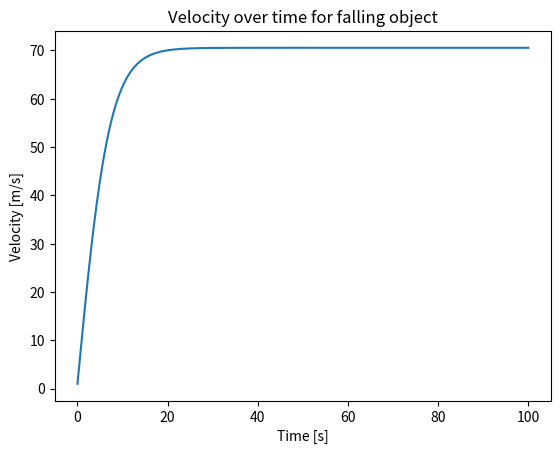

Here is the Python script that generated this plot:
import numpy as np
import matplotlib.pyplot as plt

params = {
    'Gravity': 9.81,            #m/s^2
    'Air_density': 1.255,       #kg/m^3 
    'Ball_mass': 1,             #kg
    'Ball_radius': .05,         #m
    'Drag_coefficient': .4     #unitless
}


def ball_motion(t, y, params):
    rho = params['Air_density']
    Cd = params['Drag_coefficient']
    A = np.pi * params['Ball_radius']**2
    drag_force = .5*(rho*Cd*A*y**2)
    return params['Gravity'] - drag_force/params['Ball_mass']

def euler(odefun, tspan, y0):
    tprev = tspan[0]
    y = np.zeros_like(tspan)
    y[0] = y0
    for i in range(1, len(tspan)):
        t = tspan[i]
        h = t - tprev
        y[i] = y[i-1] + odefun(t, y[i-1], params)*h
        tprev = t
    return tspan, y

tspan = np.linspace(0, 100, 10000)
t, y = euler(ball_motion, tspan, 1)

plt.figure()
plt.plot(t, y)
plt.xlabel('Time [s]')
plt.ylabel('Velocity [m/s]')
plt.title('Velocity over time for falling object')
plt.show()